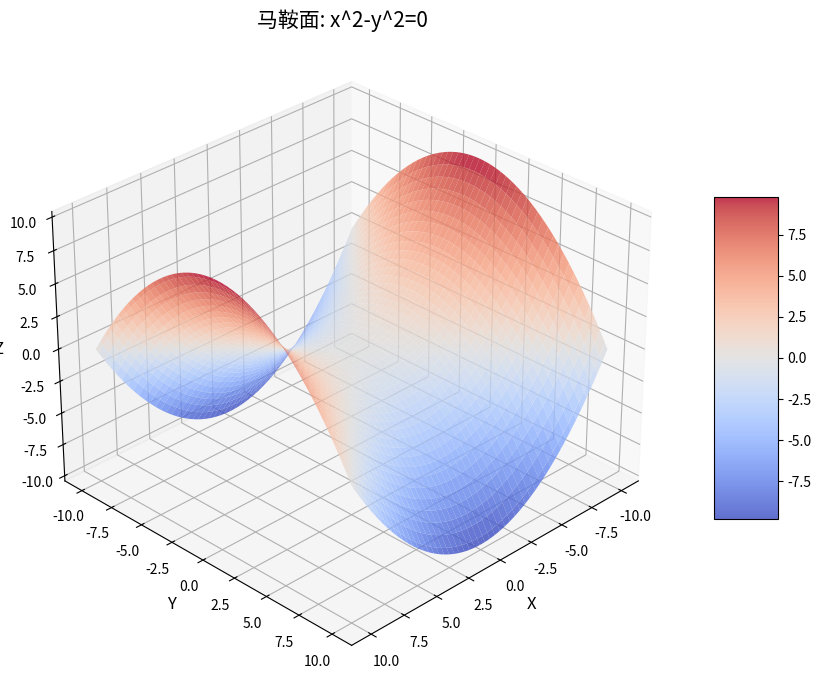
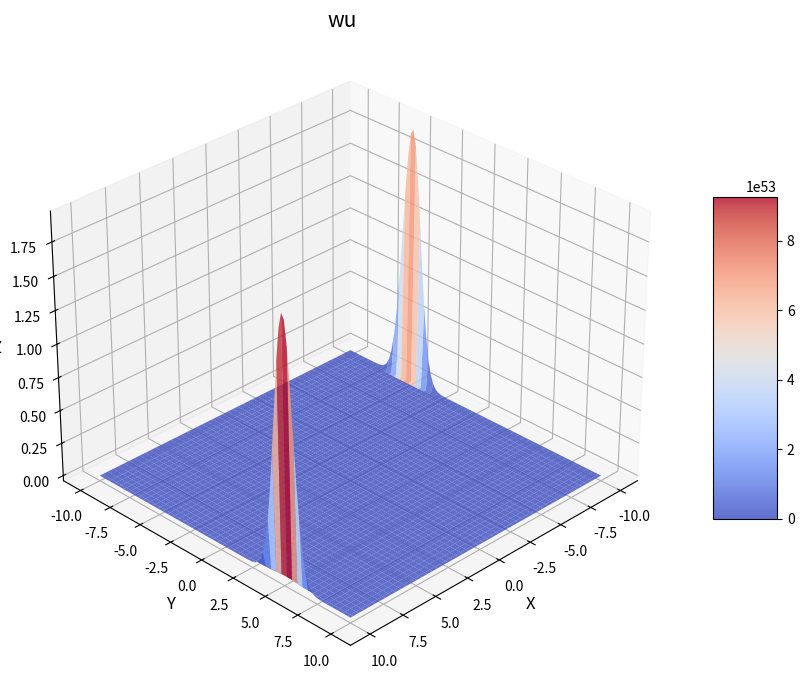

Write the Python code that produced these figures, in order.
import numpy as np
import matplotlib.pyplot as plt
from matplotlib import cm
from mpl_toolkits.mplot3d import Axes3D


def plot_3d_function(func, x_range=(-5, 5), y_range=(-5, 5), points=100,
                     title="3D Function Plot", colormap=cm.coolwarm):
    """
    绘制三维函数图像

    参数:
    func: 要绘制的函数，形式为f(x, y)
    x_range: x轴范围，元组形式(x_min, x_max)
    y_range: y轴范围，元组形式(y_min, y_max)
    points: 每个轴上的采样点数量
    title: 图像标题
    colormap: 颜色映射
    """
    try:
        # 创建网格数据
        x = np.linspace(x_range[0], x_range[1], points)
        y = np.linspace(y_range[0], y_range[1], points)
        X, Y = np.meshgrid(x, y)

        # 计算函数值
        Z = func(X, Y)

        # 创建图形和3D坐标轴
        fig = plt.figure(figsize=(10, 7))
        ax = fig.add_subplot(111, projection='3d')

        # 绘制3D表面
        surf = ax.plot_surface(X, Y, Z, cmap=colormap,
                               linewidth=0.5, antialiased=True,
                               alpha=0.8)

        # 添加颜色条
        fig.colorbar(surf, shrink=0.5, aspect=5)

        # 设置标题和标签
        ax.set_title(title, fontsize=15)
        ax.set_xlabel('X', fontsize=12)
        ax.set_ylabel('Y', fontsize=12)
        ax.set_zlabel('Z', fontsize=12)

        # 设置视角
        ax.view_init(elev=30, azim=45)

        # 显示图像
        plt.tight_layout()
        plt.show()

    except Exception as e:
        print(f"绘图时发生错误: {str(e)}")


# 示例函数1: 马鞍面 (双曲抛物面)
def saddle_function(x, y):
    return x ** 2 / 10 - y ** 2 / 10


# 示例函数2:  sinc函数
def sinc_function(x, y):
    r = np.sqrt(x ** 2 + y ** 2)
    return np.sin(r) / r if np.any(r != 0) else 1.0


# 示例函数3: 高斯函数
def gaussian_function(x, y):
    return np.exp(-(x ** 2 + y ** 2) / 10)

def test1_function(x,y):
    return np.exp(x**2-y**2+x*y)

if __name__ == "__main__":
    # 绘制马鞍面
    plot_3d_function(
        saddle_function,
        x_range=(-10, 10),
        y_range=(-10, 10),
        # title="马鞍面: z = x²/10 - y²/10+x"
        title="马鞍面: x^2-y^2=0"
    )
    plot_3d_function(
        test1_function,
        x_range=(-10, 10),
        y_range=(-10, 10),
        # title="马鞍面: z = x²/10 - y²/10+x"
        title="wu"
    )
    # # 绘制sinc函数
    # plot_3d_function(
    #     sinc_function,
    #     x_range=(-10, 10),
    #     y_range=(-10, 10),
    #     title="Sinc函数: z = sin(√(x²+y²))/√(x²+y²)",
    #     colormap=cm.viridis
    # )
    #
    # # 绘制高斯函数
    # plot_3d_function(
    #     gaussian_function,
    #     x_range=(-5, 5),
    #     y_range=(-5, 5),
    #     title="高斯函数: z = e^(-(x²+y²)/10)",
    #     colormap=cm.plasma
    # )
